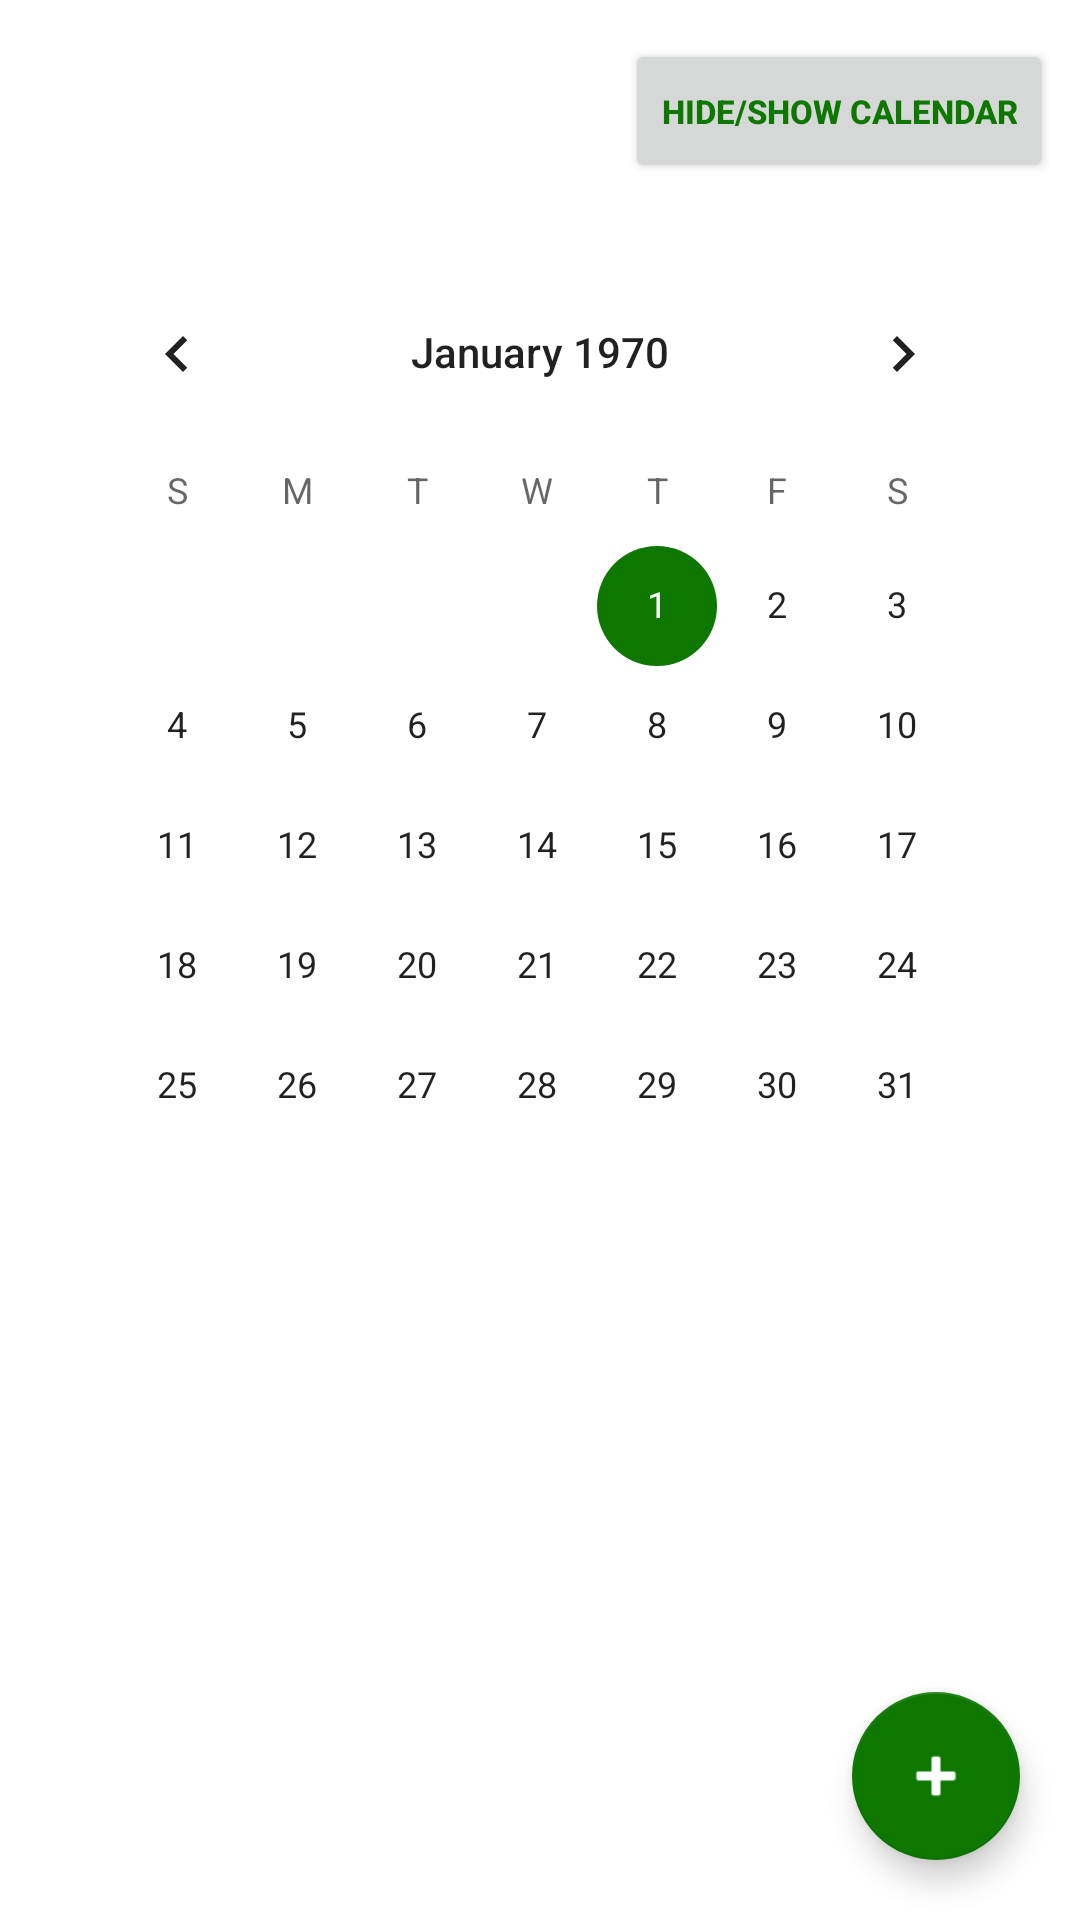

Reconstruct the res/layout file that produces this screen, plus the resources it refers to.
<!-- AndroidManifest.xml: application theme Theme.PickApp -->
<!-- res/layout/fragment_calendar.xml -->
<?xml version="1.0" encoding="utf-8"?>
<androidx.constraintlayout.widget.ConstraintLayout
    xmlns:android="http://schemas.android.com/apk/res/android"
    xmlns:app="http://schemas.android.com/apk/res-auto"
    xmlns:tools="http://schemas.android.com/tools"

    android:id="@+id/linearLayout"
    android:layout_width="match_parent"
    android:layout_height="match_parent">


    <LinearLayout
        android:layout_width="match_parent"
        android:layout_height="wrap_content"
        android:orientation="vertical"
        android:gravity="center"
        app:layout_constraintEnd_toEndOf="parent"
        app:layout_constraintStart_toStartOf="parent"
        app:layout_constraintTop_toTopOf="parent">

       <androidx.appcompat.widget.Toolbar
            android:id="@+id/toolbarCalendar"
            android:layout_width="match_parent"
            android:layout_height="wrap_content"
            android:layout_margin="9dp">

           <TextView
               android:id="@+id/titleCalendar"
               android:layout_width="wrap_content"
               android:layout_height="match_parent"
               android:layout_gravity="start"
               android:gravity="start"
               android:textColor="@color/mainGreen"
               android:textSize="28sp"
               android:textStyle="bold" />

           <Button
               android:id="@+id/HideShow"
               android:layout_width="wrap_content"
               android:layout_height="wrap_content"
               android:layout_gravity="end"
               android:text="@string/hideShowButton"
               android:textColor="@color/mainGreen"
               android:textSize="11sp"
               android:textStyle="bold"/>
        </androidx.appcompat.widget.Toolbar>

        <LinearLayout
            android:id="@+id/linearLayout2"
            android:layout_width="wrap_content"
            android:layout_height="wrap_content"
            android:layout_marginStart="9dp"
            android:layout_marginLeft="9dp"
            android:layout_marginEnd="9dp"
            android:layout_marginRight="9dp"
            android:layout_marginBottom="20dp"
            android:background="@color/white"
            android:gravity="center"
            android:orientation="vertical">

            <LinearLayout
                android:layout_width="match_parent"
                android:layout_height="0dp"
                android:layout_weight="0.2"
                android:background="@color/browser_actions_bg_grey">

                <CalendarView
                    android:id="@+id/calendarView"
                    android:layout_width="0dp"
                    android:layout_height="match_parent"
                    android:layout_margin="10dp"
                    android:layout_weight="1"
                    android:background="@color/transparent"
                    tools:ignore="NestedWeights" />
            </LinearLayout>
        </LinearLayout>

        <androidx.recyclerview.widget.RecyclerView
            android:id="@+id/recycler_view_games"
            android:layout_width="match_parent"
            android:layout_height="wrap_content"
            android:layout_margin="9dp"
            android:background="@color/white"
            android:gravity="center"
            android:orientation="vertical" />

    </LinearLayout>

    <androidx.coordinatorlayout.widget.CoordinatorLayout
        android:layout_width="match_parent"
        android:layout_height="match_parent"
        android:layout_alignParentBottom="true">

        <com.google.android.material.floatingactionbutton.FloatingActionButton
            android:id="@+id/create_game"
            android:layout_width="wrap_content"
            android:layout_height="wrap_content"
            android:layout_gravity="bottom|end"
            android:layout_marginEnd="20dp"
            android:layout_marginBottom="20dp"
            app:tint="@android:color/white"
            android:clickable="true"
            android:contentDescription="@string/createGame"
            android:focusable="true"
            android:src="@android:drawable/ic_input_add" />
    </androidx.coordinatorlayout.widget.CoordinatorLayout>
</androidx.constraintlayout.widget.ConstraintLayout>
<!-- resources referenced by this layout -->
<resources>
  <color name="mainGreen">#0D7700</color>
  <color name="transparent">#00000000</color>
  
      //bottomNavMenu colors
  <color name="white">#FFFFFFFF</color>
  <string name="createGame">Create a game</string>
  <string name="hideShowButton">Hide/show calendar</string>
  <style name="Theme.PickApp" parent="Theme.MaterialComponents.DayNight.NoActionBar">
          
          <item name="colorPrimary">@color/transparent</item> 
          <item name="colorPrimaryVariant">@color/white</item> 
          <item name="colorOnPrimary">@color/white</item> 
          
          <item name="colorSecondary">@color/mainGreen</item>
          <item name="colorSecondaryVariant">@color/teal_700</item>
          <item name="colorOnSecondary">@color/black</item>
          
          <item name="android:statusBarColor" tools:targetApi="l">?attr/colorPrimaryVariant</item>
          
          <item name="bottomNavigationStyle">@style/BottomNavigationViewStyle</item>
          
          <item name="android:windowLightStatusBar" tools:targetApi="m">true</item> 
      </style>
  <color name="teal_700">#FF018786</color>
  <color name="black">#FF000000</color>
  <style name="BottomNavigationViewStyle" parent="Widget.MaterialComponents.BottomNavigationView.Colored">
          <item name="android:background">@color/bottomNavigationMenuBackground</item>
          <item name="itemTextColor">@color/bottom_nav_item_color</item>
          <item name="itemIconTint">@color/bottom_nav_item_color</item>
      </style>
  <color name="bottomNavigationMenuBackground">#FFFFFF</color>
</resources>
